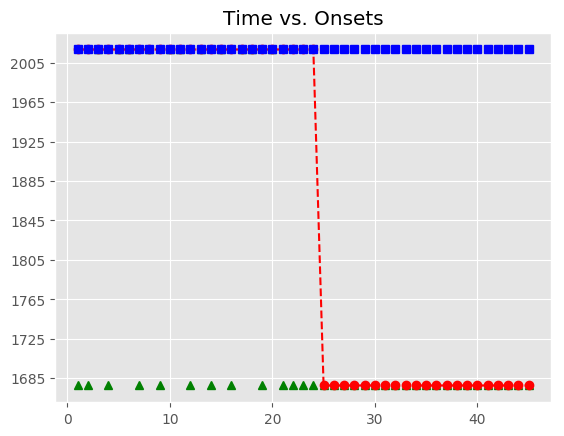

Values plotted in this chart, from the file beside it:
, Asynchrony, Tap Onset, Test, True Onset, User ID, IOI, Max, Min, Sanitized Tap Onset, Sanitized Asynchrony, Sanitized Mean Asynchrony, Sanitized Std Dev Asynchrony, Mean Asynchrony, Std Dev Asynchrony, Missed Taps, Phase Correction Response
1, 1328, 2018-05-07 12:35:37.765922000, H2b3, 2018-05-07 12:35:36.437845000, 407, 0 days 00:00:00.319777000, 2018-05-07 12:35:36.597733500, 2018-05-07 12:35:36.269780000, , , 6.754, 106.8, 4115, 1889, 34, 
2, 1479, 2018-05-07 12:35:38.236809000, H2b3, 2018-05-07 12:35:36.757622000, 407, 0 days 00:00:00.335884000, 2018-05-07 12:35:36.925564000, 2018-05-07 12:35:36.597733500, , , 6.754, 106.8, 4115, 1889, 34, 
3, 1639, 2018-05-07 12:35:38.732186000, H2b3, 2018-05-07 12:35:37.093506000, 407, 0 days 00:00:00.335890000, 2018-05-07 12:35:37.261451000, 2018-05-07 12:35:36.925564000, 2018-05-07 12:35:37.254093000, 160.6, 6.754, 106.8, 4115, 1889, 34, 
4, 1831, 2018-05-07 12:35:39.260343000, H2b3, 2018-05-07 12:35:37.429396000, 407, 0 days 00:00:00.335756000, 2018-05-07 12:35:37.597274000, 2018-05-07 12:35:37.261451000, , , 6.754, 106.8, 4115, 1889, 34, 
5, 2052, 2018-05-07 12:35:39.817214000, H2b3, 2018-05-07 12:35:37.765152000, 407, 0 days 00:00:00.335834000, 2018-05-07 12:35:37.933069000, 2018-05-07 12:35:37.597274000, 2018-05-07 12:35:37.765922000, 0.77, 6.754, 106.8, 4115, 1889, 34, 135.1
6, 2310, 2018-05-07 12:35:40.410828000, H2b3, 2018-05-07 12:35:38.100986000, 407, 0 days 00:00:00.319871000, 2018-05-07 12:35:38.260921500, 2018-05-07 12:35:37.933069000, 2018-05-07 12:35:38.236809000, 135.8, 6.754, 106.8, 4115, 1889, 34, 
7, 2600, 2018-05-07 12:35:41.020744000, H2b3, 2018-05-07 12:35:38.420857000, 407, 0 days 00:00:00.335605000, 2018-05-07 12:35:38.588659500, 2018-05-07 12:35:38.260921500, , , 6.754, 106.8, 4115, 1889, 34, 
8, 2866, 2018-05-07 12:35:41.622651000, H2b3, 2018-05-07 12:35:38.756462000, 407, 0 days 00:00:00.335878000, 2018-05-07 12:35:38.924401000, 2018-05-07 12:35:38.588659500, 2018-05-07 12:35:38.732186000, -24.28, 6.754, 106.8, 4115, 1889, 34, 
9, 3107, 2018-05-07 12:35:42.199602000, H2b3, 2018-05-07 12:35:39.092340000, 407, 0 days 00:00:00.335749000, 2018-05-07 12:35:39.260214500, 2018-05-07 12:35:38.924401000, , , 6.754, 106.8, 4115, 1889, 34, 
10, 3345, 2018-05-07 12:35:42.772891000, H2b3, 2018-05-07 12:35:39.428089000, 407, 0 days 00:00:00.335952000, 2018-05-07 12:35:39.596065000, 2018-05-07 12:35:39.260214500, 2018-05-07 12:35:39.260343000, -167.7, 6.754, 106.8, 4115, 1889, 34, 220.9
11, 3648, 2018-05-07 12:35:43.411658000, H2b3, 2018-05-07 12:35:39.764041000, 407, 0 days 00:00:00.335850000, 2018-05-07 12:35:39.931966000, 2018-05-07 12:35:39.596065000, 2018-05-07 12:35:39.817214000, 53.17, 6.754, 106.8, 4115, 1889, 34, 
12, 3914, 2018-05-07 12:35:44.013612000, H2b3, 2018-05-07 12:35:40.099891000, 407, 0 days 00:00:00.319675000, 2018-05-07 12:35:40.259728500, 2018-05-07 12:35:39.931966000, , , 6.754, 106.8, 4115, 1889, 34, 
13, 4147, 2018-05-07 12:35:44.566441000, H2b3, 2018-05-07 12:35:40.419566000, 407, 0 days 00:00:00.335989000, 2018-05-07 12:35:40.587560500, 2018-05-07 12:35:40.259728500, 2018-05-07 12:35:40.410828000, -8.738, 6.754, 106.8, 4115, 1889, 34, 
14, 4421, 2018-05-07 12:35:45.176367000, H2b3, 2018-05-07 12:35:40.755555000, 407, 0 days 00:00:00.335797000, 2018-05-07 12:35:40.923453500, 2018-05-07 12:35:40.587560500, , , 6.754, 106.8, 4115, 1889, 34, 
15, 4691, 2018-05-07 12:35:45.782056000, H2b3, 2018-05-07 12:35:41.091352000, 407, 0 days 00:00:00.335724000, 2018-05-07 12:35:41.259214000, 2018-05-07 12:35:40.923453500, 2018-05-07 12:35:41.020744000, -70.61, 6.754, 106.8, 4115, 1889, 34, 
16, 4916, 2018-05-07 12:35:46.343191000, H2b3, 2018-05-07 12:35:41.427076000, 407, 0 days 00:00:00.335793000, 2018-05-07 12:35:41.594972500, 2018-05-07 12:35:41.259214000, , , 6.754, 106.8, 4115, 1889, 34, 
17, 5305, 2018-05-07 12:35:47.068002000, H2b3, 2018-05-07 12:35:41.762869000, 407, 0 days 00:00:00.320003000, 2018-05-07 12:35:41.922870500, 2018-05-07 12:35:41.594972500, 2018-05-07 12:35:41.622651000, -140.2, 6.754, 106.8, 4115, 1889, 34, 256.9
18, 5636, 2018-05-07 12:35:47.718816000, H2b3, 2018-05-07 12:35:42.082872000, 407, 0 days 00:00:00.335650000, 2018-05-07 12:35:42.250697000, 2018-05-07 12:35:41.922870500, 2018-05-07 12:35:42.199602000, 116.7, 6.754, 106.8, 4115, 1889, 34, 
19, 5894, 2018-05-07 12:35:48.312213000, H2b3, 2018-05-07 12:35:42.418522000, 407, 0 days 00:00:00.335573000, 2018-05-07 12:35:42.586308500, 2018-05-07 12:35:42.250697000, , , 6.754, 106.8, 4115, 1889, 34, 
20, 6214, 2018-05-07 12:35:48.967730000, H2b3, 2018-05-07 12:35:42.754095000, 407, 0 days 00:00:00.336192000, 2018-05-07 12:35:42.922191000, 2018-05-07 12:35:42.586308500, 2018-05-07 12:35:42.772891000, 18.8, 6.754, 106.8, 4115, 1889, 34, 
21, 6426, 2018-05-07 12:35:49.516307000, H2b3, 2018-05-07 12:35:43.090287000, 407, 0 days 00:00:00.335842000, 2018-05-07 12:35:43.258208000, 2018-05-07 12:35:42.922191000, , , 6.754, 106.8, 4115, 1889, 34, 
22, 6704, 2018-05-07 12:35:50.130342000, H2b3, 2018-05-07 12:35:43.426129000, 407, 0 days 00:00:00.319769000, 2018-05-07 12:35:43.586013500, 2018-05-07 12:35:43.258208000, , , 6.754, 106.8, 4115, 1889, 34, 
23, 7015, 2018-05-07 12:35:50.760986000, H2b3, 2018-05-07 12:35:43.745898000, 407, 0 days 00:00:00.335865000, 2018-05-07 12:35:43.913830500, 2018-05-07 12:35:43.586013500, , , 6.754, 106.8, 4115, 1889, 34, 
24, 7269, 2018-05-07 12:35:51.350552000, H2b3, 2018-05-07 12:35:44.081763000, 407, 0 days 00:00:00.335514000, 2018-05-07 12:35:44.249520000, 2018-05-07 12:35:43.913830500, , , 6.754, 106.8, 4115, 1889, 34, 
25, , , H2b3, 2018-05-07 12:35:44.417277000, 407, 0 days 00:00:00.336062000, 2018-05-07 12:35:44.585308000, 2018-05-07 12:35:44.249520000, , , 6.754, 106.8, 4115, 1889, 34, 
26, , , H2b3, 2018-05-07 12:35:44.753339000, 407, 0 days 00:00:00.335928000, 2018-05-07 12:35:44.921303000, 2018-05-07 12:35:44.585308000, , , 6.754, 106.8, 4115, 1889, 34, 
27, , , H2b3, 2018-05-07 12:35:45.089267000, 407, 0 days 00:00:00.335642000, 2018-05-07 12:35:45.257088000, 2018-05-07 12:35:44.921303000, , , 6.754, 106.8, 4115, 1889, 34, 
28, , , H2b3, 2018-05-07 12:35:45.424909000, 407, 0 days 00:00:00.319971000, 2018-05-07 12:35:45.584894500, 2018-05-07 12:35:45.257088000, , , 6.754, 106.8, 4115, 1889, 34, 
29, , , H2b3, 2018-05-07 12:35:45.744880000, 407, 0 days 00:00:00.335749000, 2018-05-07 12:35:45.912754500, 2018-05-07 12:35:45.584894500, , , 6.754, 106.8, 4115, 1889, 34, 
30, , , H2b3, 2018-05-07 12:35:46.080629000, 407, 0 days 00:00:00.335797000, 2018-05-07 12:35:46.248527500, 2018-05-07 12:35:45.912754500, , , 6.754, 106.8, 4115, 1889, 34, 
31, , , H2b3, 2018-05-07 12:35:46.416426000, 407, 0 days 00:00:00.335970000, 2018-05-07 12:35:46.584411000, 2018-05-07 12:35:46.248527500, , , 6.754, 106.8, 4115, 1889, 34, 
32, , , H2b3, 2018-05-07 12:35:46.752396000, 407, 0 days 00:00:00.335852000, 2018-05-07 12:35:46.920322000, 2018-05-07 12:35:46.584411000, , , 6.754, 106.8, 4115, 1889, 34, 
33, , , H2b3, 2018-05-07 12:35:47.088248000, 407, 0 days 00:00:00.319581000, 2018-05-07 12:35:47.248038500, 2018-05-07 12:35:46.920322000, , , 6.754, 106.8, 4115, 1889, 34, 
34, , , H2b3, 2018-05-07 12:35:47.407829000, 407, 0 days 00:00:00.336012000, 2018-05-07 12:35:47.575835000, 2018-05-07 12:35:47.248038500, , , 6.754, 106.8, 4115, 1889, 34, 
35, , , H2b3, 2018-05-07 12:35:47.743841000, 407, 0 days 00:00:00.335711000, 2018-05-07 12:35:47.911696500, 2018-05-07 12:35:47.575835000, , , 6.754, 106.8, 4115, 1889, 34, 
36, , , H2b3, 2018-05-07 12:35:48.079552000, 407, 0 days 00:00:00.336014000, 2018-05-07 12:35:48.247559000, 2018-05-07 12:35:47.911696500, , , 6.754, 106.8, 4115, 1889, 34, 
37, , , H2b3, 2018-05-07 12:35:48.415566000, 407, 0 days 00:00:00.335779000, 2018-05-07 12:35:48.583455500, 2018-05-07 12:35:48.247559000, , , 6.754, 106.8, 4115, 1889, 34, 
38, , , H2b3, 2018-05-07 12:35:48.751345000, 407, 0 days 00:00:00.335576000, 2018-05-07 12:35:48.919133000, 2018-05-07 12:35:48.583455500, , , 6.754, 106.8, 4115, 1889, 34, 
39, , , H2b3, 2018-05-07 12:35:49.086921000, 407, 0 days 00:00:00.320080000, 2018-05-07 12:35:49.246961000, 2018-05-07 12:35:48.919133000, , , 6.754, 106.8, 4115, 1889, 34, 
40, , , H2b3, 2018-05-07 12:35:49.407001000, 407, 0 days 00:00:00.335808000, 2018-05-07 12:35:49.574905000, 2018-05-07 12:35:49.246961000, , , 6.754, 106.8, 4115, 1889, 34, 
41, , , H2b3, 2018-05-07 12:35:49.742809000, 407, 0 days 00:00:00.335687000, 2018-05-07 12:35:49.910652500, 2018-05-07 12:35:49.574905000, , , 6.754, 106.8, 4115, 1889, 34, 
42, , , H2b3, 2018-05-07 12:35:50.078496000, 407, 0 days 00:00:00.335969000, 2018-05-07 12:35:50.246480500, 2018-05-07 12:35:49.910652500, , , 6.754, 106.8, 4115, 1889, 34, 
43, , , H2b3, 2018-05-07 12:35:50.414465000, 407, 0 days 00:00:00.335661000, 2018-05-07 12:35:50.582295500, 2018-05-07 12:35:50.246480500, , , 6.754, 106.8, 4115, 1889, 34, 
44, , , H2b3, 2018-05-07 12:35:50.750126000, 407, 0 days 00:00:00.319843000, 2018-05-07 12:35:50.910047500, 2018-05-07 12:35:50.582295500, , , 6.754, 106.8, 4115, 1889, 34, 
45, , , H2b3, 2018-05-07 12:35:51.069969000, 407, 0 days 00:00:00.335712000, 2018-05-07 12:35:51.237825000, 2018-05-07 12:35:50.910047500, , , 6.754, 106.8, 4115, 1889, 34, 
